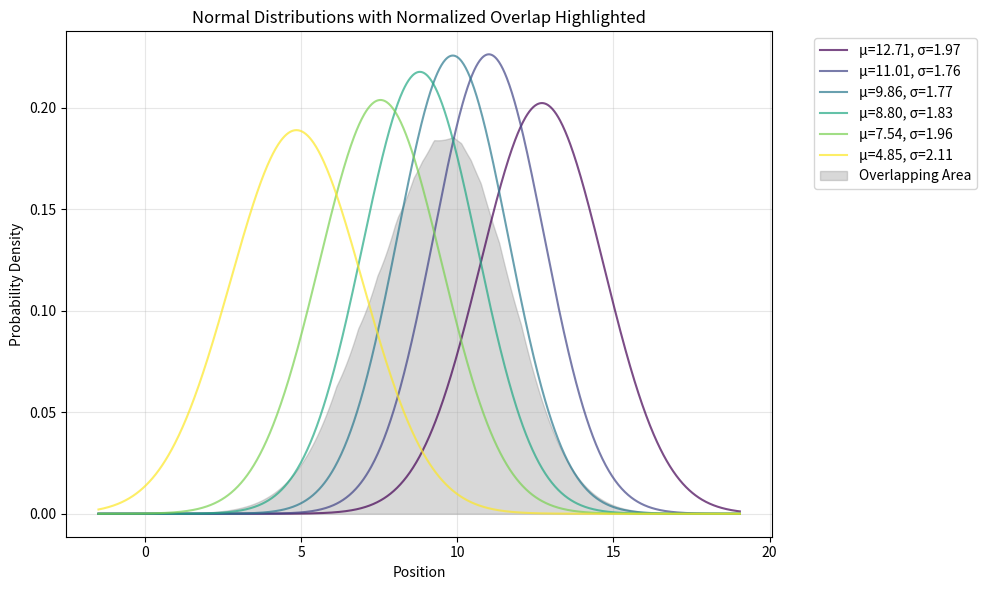

Write Python code to recreate this figure.
import numpy as np

from pprint import pprint
from collections import Counter


class DrinkDice:

    def __init__(self, people_num, dice_num) -> None:
        self.people_num = people_num
        self.dice_num = dice_num

    def play(self):
        results = np.random.randint(1, 7, (self.people_num, self.dice_num))
        return results


class DrinkAnalyzer:

    def __init__(self, game) -> None:
        self.game = game

    def cal_exp_sdv(self, sim_num=10000):
        result = [0] * 6
        acc_res = [[] for _ in range(6)]
        sdv = [0] * 6

        for _ in range(sim_num):
            res = self.game.play().flatten()
            counts = Counter(res)
            counts = [int(v) for k, v in counts.items()]
            counts.sort(reverse=True)

            if len(counts) < 6: # 6 surface dice
                counts += [0] * (6-len(counts))
            
            for i in range(6):
                result[i] += counts[i]
                acc_res[i].append(counts[i])

        for i in range(6):
            mean = sum(acc_res[i]) / sim_num
            result[i] = result[i] / sim_num
            sdv[i] = float(np.sqrt(sum([(c - mean)**2 for c in acc_res[i]])/sim_num))

        return result, sdv
    
    def zero_cal_exp_sdv(self, sim_num=10000):
        result = [0] * 6
        acc_res = [[] for _ in range(6)]
        sdv = [0] * 6

        for _ in range(sim_num):
            res = self.game.play().flatten() 
            one_count = np.sum(res == 1)  # 计算结果中有多少个1
            res = res[res != 1]  # 移除所有的零
            counts = Counter(res)
            counts = [int(v) + int(one_count) for k, v in counts.items()]
            counts.append(float(one_count))
            counts.sort(reverse=True)
            
            if len(counts) < 6: # 6 surface dicr
                counts += [0] * (6-len(counts))
            
            for i in range(6):
                result[i] += counts[i]
                acc_res[i].append(counts[i])

        for i in range(6):
            mean = sum(acc_res[i]) / sim_num
            result[i] = result[i] / sim_num
            sdv[i] = float(np.sqrt(sum([(c - mean)**2 for c in acc_res[i]])/sim_num))

        return result, sdv
    

dd = DrinkDice(6,5)
da = DrinkAnalyzer(dd)

import numpy as np
import matplotlib.pyplot as plt
from scipy.stats import norm

# 输入数据
positions, stds = da.zero_cal_exp_sdv(10000)

# 生成x轴范围
max_range = max(positions) + 3 * max(stds)
min_range = min(positions) - 3 * max(stds)
x = np.linspace(min_range, max_range, 1000)

plt.figure(figsize=(10, 6))

# 为每个位置绘制正态分布曲线
colors = plt.cm.viridis(np.linspace(0, 1, len(positions)))  # 使用渐变色
pdfs = []  # 用于存储所有正态分布的概率密度函数

for mu, sigma, color in zip(positions, stds, colors):
    label = f'μ={mu:.2f}, σ={sigma:.2f}'
    pdf = norm.pdf(x, mu, sigma)
    pdfs.append(pdf)
    plt.plot(x, pdf, color=color, label=label, alpha=0.7)

# 计算重叠区域
overlap = np.zeros_like(x)  # 用于存储重叠区域的透明度
for i in range(len(pdfs)):
    for j in range(i+1, len(pdfs)):
        # 计算每对曲线的重叠部分
        overlap += np.minimum(pdfs[i], pdfs[j])  # 取每对曲线的最小值来表示重叠

# 计算重叠区域的积分 (即重叠的面积)
overlap_area = np.trapezoid(overlap, x)

# 归一化重叠区域，使其积分为1
overlap_normalized = overlap / overlap_area

# 填充重叠区域
plt.fill_between(x, overlap_normalized, color='gray', alpha=0.3, label='Overlapping Area')

plt.title('Normal Distributions with Normalized Overlap Highlighted')
plt.xlabel('Position')
plt.ylabel('Probability Density')
plt.legend(bbox_to_anchor=(1.05, 1), loc='upper left')  # 将图例放在图表外右侧
plt.grid(True, alpha=0.3)
plt.tight_layout()
plt.savefig('my_plot_with_normalized_overlap.png')